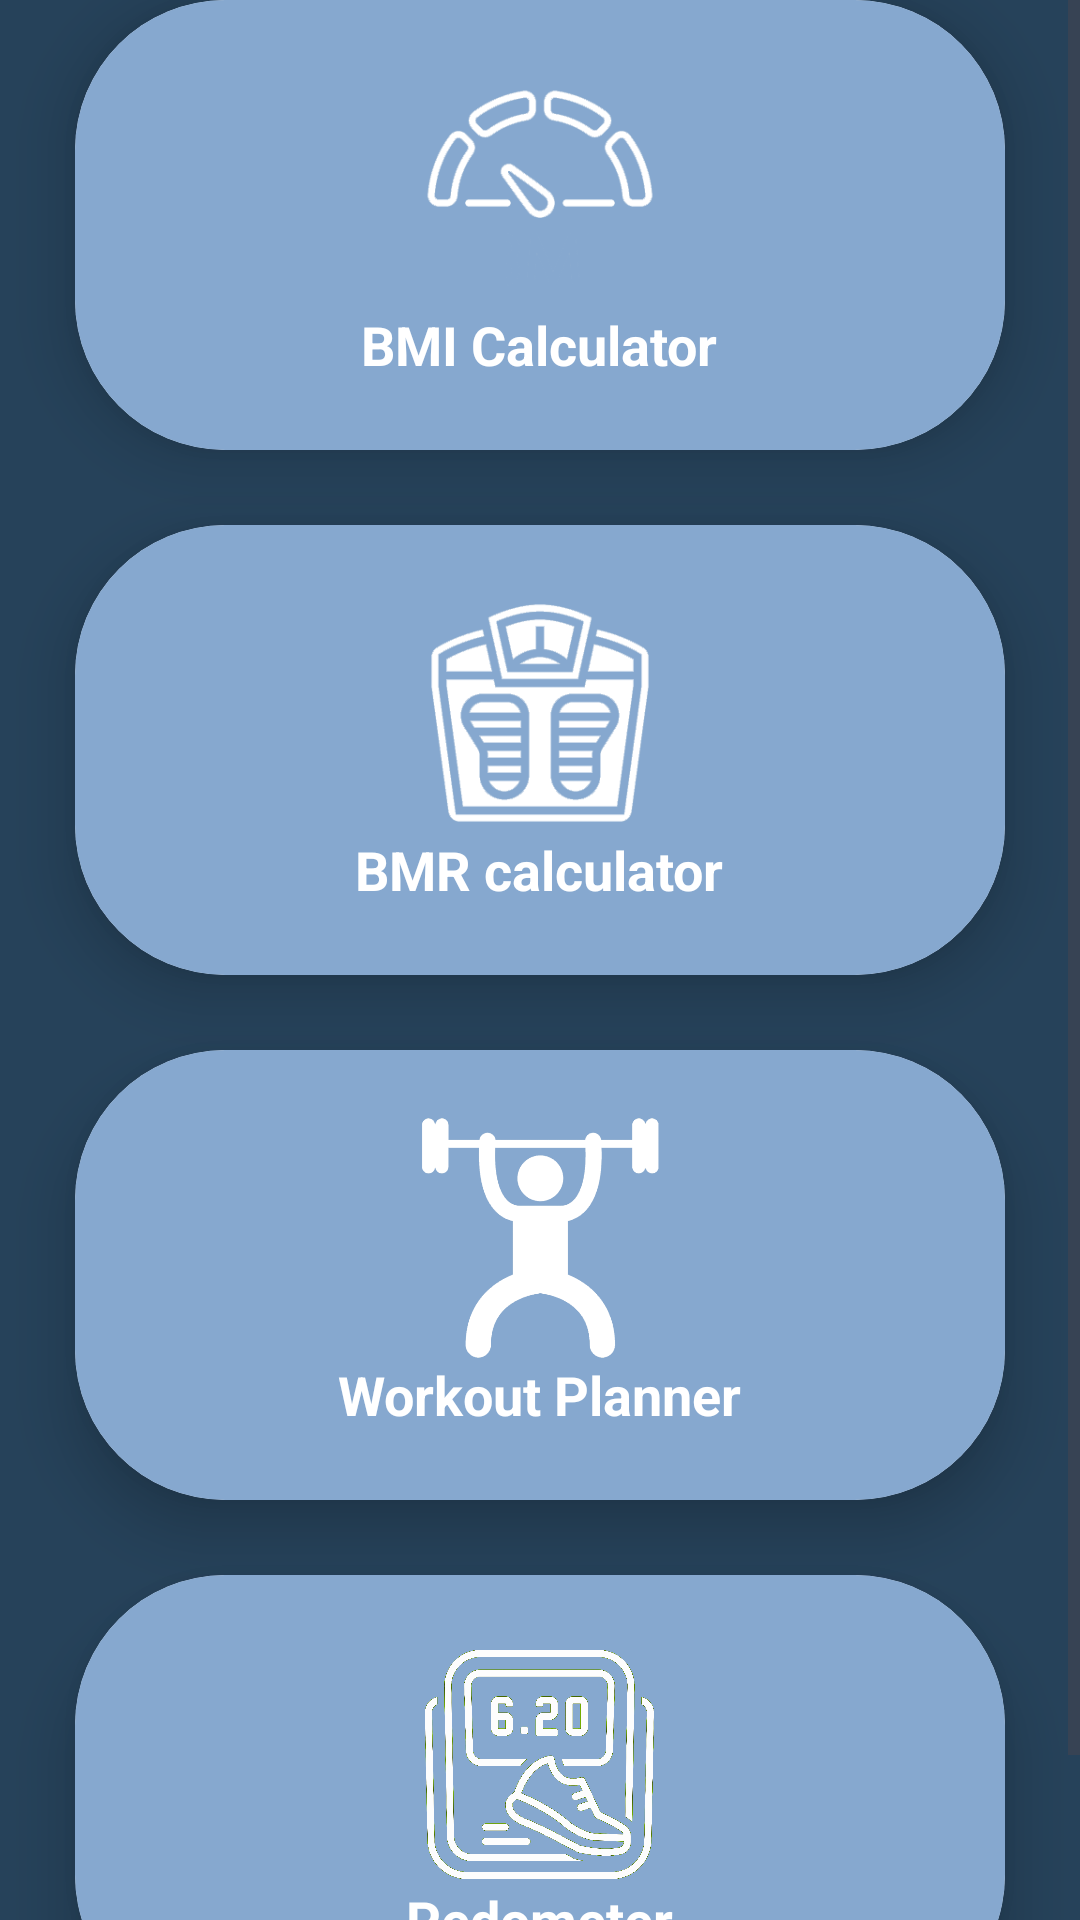

Here is an Android app screen rendered from its layout file. Give the layout XML and the strings, colors and styles it references.
<!-- AndroidManifest.xml: application theme Theme.StayFit20 -->
<!-- res/layout/fragment_home.xml -->
<?xml version="1.0" encoding="utf-8"?>
<ScrollView xmlns:android="http://schemas.android.com/apk/res/android"
    xmlns:tools="http://schemas.android.com/tools"
    xmlns:app="http://schemas.android.com/apk/res-auto"
    android:layout_width="match_parent"
    android:layout_height="match_parent"
    android:background="@drawable/splash_bg"
    android:layout_gravity="center"
    tools:context=".Fragments.HomeFragment">

    <androidx.constraintlayout.widget.ConstraintLayout
        android:layout_width="match_parent"
        android:layout_height="wrap_content">
        
        <androidx.cardview.widget.CardView
            android:id="@+id/bmi_cal"
            android:layout_width="match_parent"
            android:layout_height="150dp"
            android:layout_margin="25dp"
            android:elevation="15dp"
            app:cardCornerRadius="50dp"
            app:cardElevation="12dp"
            app:layout_constraintBottom_toTopOf="@+id/BMR_cal"
            app:layout_constraintEnd_toEndOf="parent"
            app:layout_constraintStart_toStartOf="parent">

            <LinearLayout
                android:layout_width="match_parent"
                android:layout_height="match_parent"
                android:background="@drawable/card_bg"
                android:gravity="center"
                android:orientation="vertical">

                <ImageView
                    android:layout_width="80dp"
                    android:layout_height="80dp"
                    android:src="@drawable/point_icon"
                    tools:ignore="ContentDescription" />

                <TextView
                    android:layout_width="wrap_content"
                    android:layout_height="wrap_content"
                    android:text="@string/bmi_calculator"
                    android:textColor="@color/white"
                    android:textSize="18sp"
                    android:textStyle="bold" />
            </LinearLayout>
        </androidx.cardview.widget.CardView>

        
        <androidx.cardview.widget.CardView
            android:id="@+id/BMR_cal"
            android:layout_width="match_parent"
            android:layout_height="150dp"
            android:layout_margin="25dp"
            android:elevation="15dp"
            app:cardCornerRadius="50dp"
            app:cardElevation="12dp"
            app:layout_constraintBottom_toTopOf="@+id/workout_plan"
            app:layout_constraintEnd_toEndOf="parent"
            app:layout_constraintStart_toStartOf="parent">

            <LinearLayout
                android:layout_width="match_parent"
                android:layout_height="match_parent"
                android:background="@drawable/card_bg"
                android:gravity="center"
                android:orientation="vertical">

                <ImageView
                    android:layout_width="80dp"
                    android:layout_height="80dp"
                    android:src="@drawable/bmr_icon"
                    tools:ignore="ContentDescription" />

                <TextView
                    android:layout_width="wrap_content"
                    android:layout_height="wrap_content"
                    android:text="BMR calculator"
                    android:textSize="18sp"
                    android:textStyle="bold"
                    android:textColor="@color/white"/>
            </LinearLayout>
        </androidx.cardview.widget.CardView>

        
        <androidx.cardview.widget.CardView
            android:id="@+id/workout_plan"
            android:layout_width="match_parent"
            android:layout_height="150dp"
            android:layout_margin="25dp"
            android:elevation="15dp"
            app:cardCornerRadius="50dp"
            app:cardElevation="12dp"
            app:layout_constraintEnd_toEndOf="parent"
            app:layout_constraintStart_toStartOf="parent"
            app:layout_constraintTop_toBottomOf="@+id/BMR_cal">

            <LinearLayout
                android:layout_width="match_parent"
                android:layout_height="match_parent"
                android:background="@drawable/card_bg"
                android:gravity="center"
                android:orientation="vertical">

                <ImageView
                    android:layout_width="80dp"
                    android:layout_height="80dp"
                    android:src="@drawable/workout_icon"
                    tools:ignore="ContentDescription" />

                <TextView
                    android:layout_width="wrap_content"
                    android:layout_height="wrap_content"
                    android:text="@string/workout_planner"
                    android:textSize="18sp"
                    android:textStyle="bold"
                    android:textColor="@color/white"/>
            </LinearLayout>
        </androidx.cardview.widget.CardView>

        
        <androidx.cardview.widget.CardView
            android:id="@+id/Pedometer"
            android:layout_width="match_parent"
            android:layout_height="150dp"
            android:layout_margin="25dp"
            android:elevation="15dp"
            app:cardCornerRadius="50dp"
            app:cardElevation="12dp"
            app:layout_constraintBottom_toBottomOf="parent"
            app:layout_constraintEnd_toEndOf="parent"
            app:layout_constraintStart_toStartOf="parent"
            app:layout_constraintTop_toBottomOf="@+id/workout_plan">

            <LinearLayout
                android:layout_width="match_parent"
                android:layout_height="match_parent"
                android:background="@drawable/card_bg"
                android:gravity="center"
                android:orientation="vertical">

                <ImageView
                    android:layout_width="80dp"
                    android:layout_height="80dp"
                    android:src="@drawable/pedometericon"
                    tools:ignore="ContentDescription" />

                <TextView
                    android:layout_width="wrap_content"
                    android:layout_height="wrap_content"
                    android:text="Pedometer"
                    android:textSize="18sp"
                    android:textStyle="bold"
                    android:textColor="@color/white"/>
            </LinearLayout>
        </androidx.cardview.widget.CardView>

    </androidx.constraintlayout.widget.ConstraintLayout>
</ScrollView>
<!-- resources referenced by this layout -->
<resources>
  <!-- drawable bmr_icon: png bitmap (drawable, 20270 bytes) -->
  <!-- drawable card_bg (drawable) -->
  <?xml version="1.0" encoding="utf-8"?>
  <shape xmlns:android="http://schemas.android.com/apk/res/android">
      <solid android:color="#86A8Cf">
      </solid>
  </shape>
  <!-- drawable pedometericon: png bitmap (drawable, 136982 bytes) -->
  <!-- drawable point_icon: png bitmap (drawable, 11724 bytes) -->
  <!-- drawable splash_bg (drawable) -->
  <?xml version="1.0" encoding="utf-8"?>
  <shape xmlns:android="http://schemas.android.com/apk/res/android">
  <solid android:color="#26425A">
  </solid>
  </shape>
  <!-- drawable workout_icon: png bitmap (drawable, 18670 bytes) -->
  <string name="bmi_calculator">BMI Calculator</string>
  <string name="workout_planner">Workout Planner</string>
  <style name="Theme.StayFit20" parent="Base.Theme.StayFit20" />
  <style name="Base.Theme.StayFit20" parent="Theme.Material3.DayNight.NoActionBar">
          
          
      </style>
  <!-- not gathered from this repository: default colours our renderer supplied (Android Studio template values) -->
  <color name="white">#FFFFFFFF</color>
</resources>
